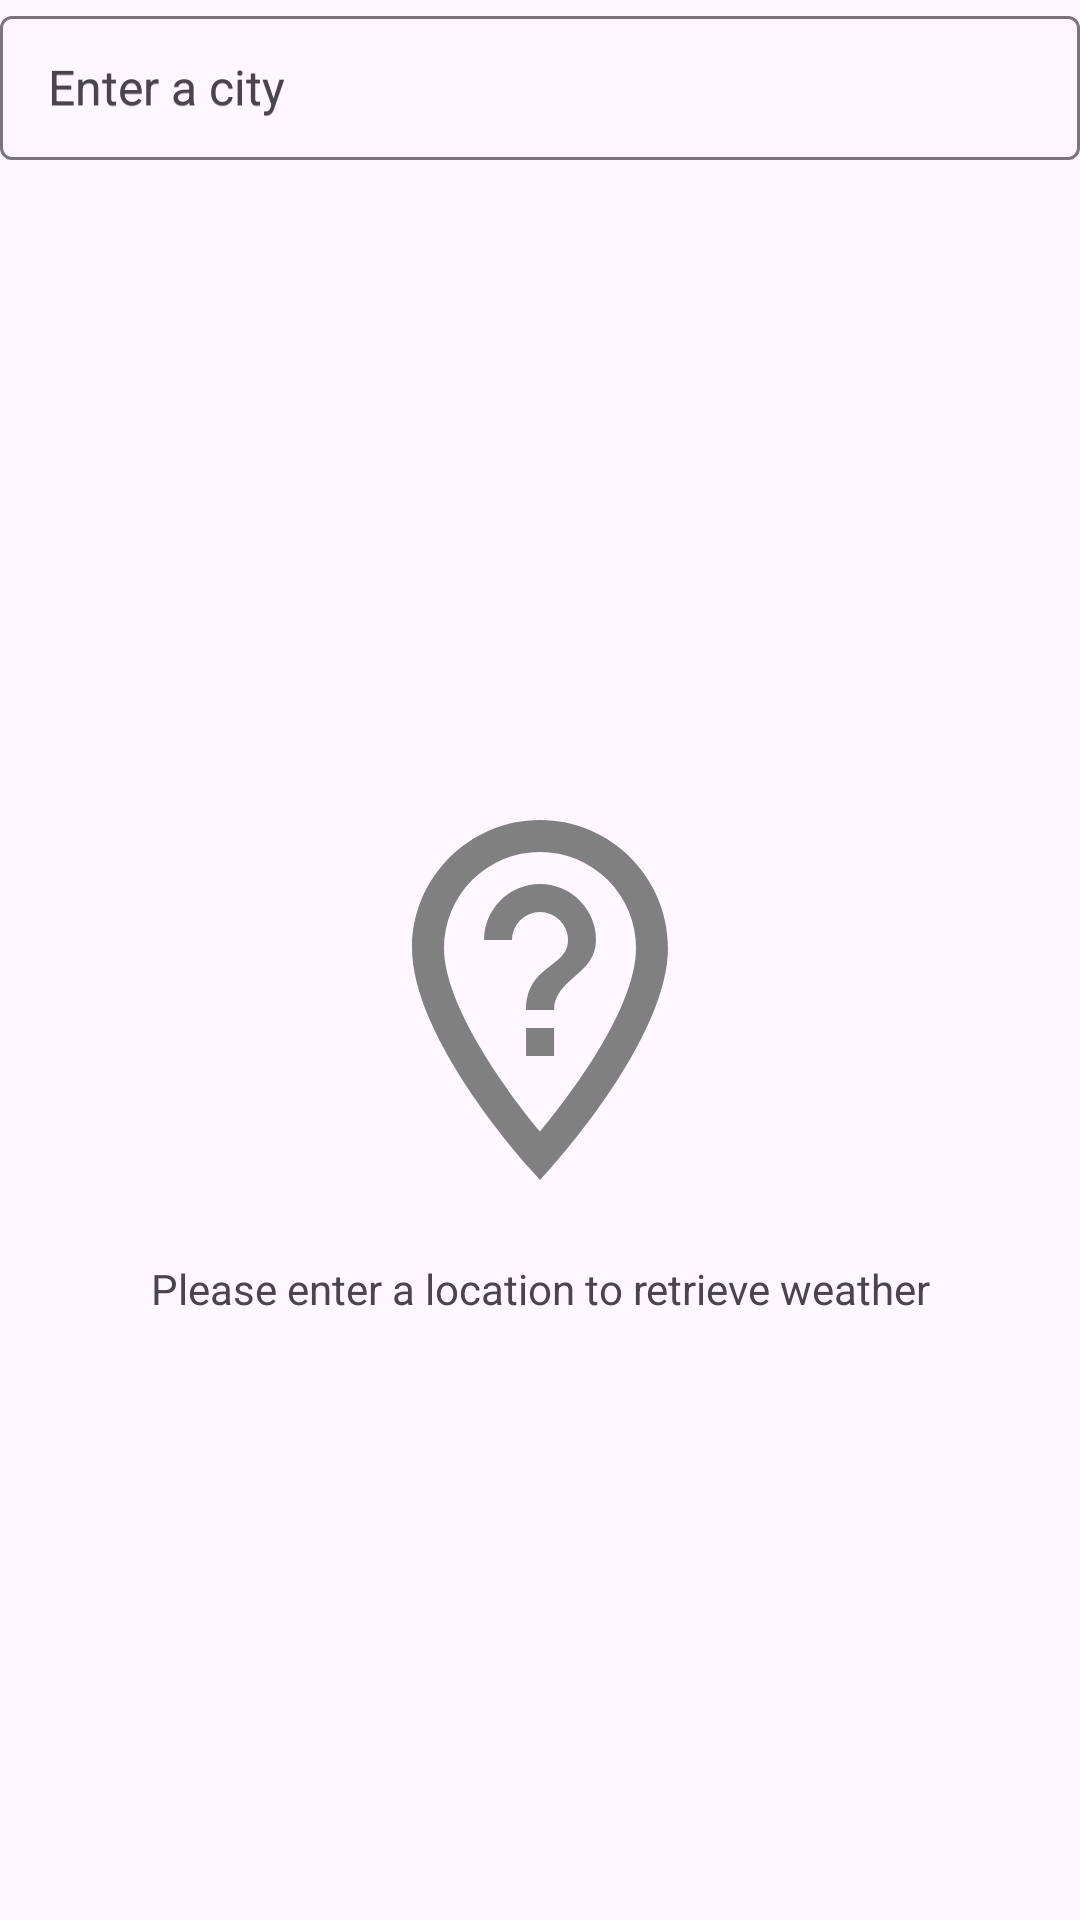

Layout XML and referenced resources for this Android screen:
<!-- AndroidManifest.xml: application theme Theme.Material3.Light.NoActionBar -->
<!-- res/layout/fragment_main.xml -->
<androidx.constraintlayout.widget.ConstraintLayout xmlns:android="http://schemas.android.com/apk/res/android"
    xmlns:app="http://schemas.android.com/apk/res-auto"
    xmlns:tools="http://schemas.android.com/tools"
    android:layout_width="match_parent"
    android:layout_height="match_parent">

    <com.google.android.material.textfield.TextInputLayout
        android:id="@+id/enterCityEditTextInputLayout"
        android:layout_width="match_parent"
        android:layout_height="wrap_content"
        android:hint="@string/enter_city"
        app:hintEnabled="true"
        app:layout_constraintTop_toTopOf="parent">

        <com.google.android.material.textfield.MaterialAutoCompleteTextView
            android:id="@+id/enterCityEditText"
            android:layout_width="match_parent"
            android:layout_height="wrap_content"
            android:accessibilityHeading="true"
            android:drawableEnd="@drawable/google_on_white"
            android:drawablePadding="10dp"
            android:hint="@string/enter_city"
            android:imeOptions="actionSearch"
            android:importantForAccessibility="yes"
            android:inputType="text"
            android:minHeight="48dp"
            android:paddingStart="16dp"
            android:paddingEnd="16dp"
            android:textSize="16sp" />

    </com.google.android.material.textfield.TextInputLayout>

    <include
        android:id="@+id/currentWeatherCard"
        layout="@layout/weather_card_item"
        android:layout_width="0dp"
        android:layout_height="wrap_content"
        android:layout_marginTop="16dp"
        android:visibility="gone"
        app:layout_constraintEnd_toEndOf="parent"
        app:layout_constraintStart_toStartOf="parent"
        app:layout_constraintTop_toBottomOf="@+id/enterCityEditTextInputLayout"
        tools:visibility="visible" />

    <TextView
        android:id="@+id/forecastHeader"
        android:layout_width="wrap_content"
        android:layout_height="wrap_content"
        android:layout_marginTop="16dp"
        android:text="@string/forecast"
        android:textSize="18sp"
        android:textStyle="bold"
        android:visibility="gone"
        app:layout_constraintStart_toStartOf="parent"
        app:layout_constraintTop_toBottomOf="@+id/currentWeatherCard"
        tools:visibility="visible" />

    <androidx.recyclerview.widget.RecyclerView
        android:id="@+id/weatherRecyclerView"
        android:layout_width="0dp"
        android:layout_height="0dp"
        android:layout_marginTop="16dp"
        android:scrollbars="vertical"
        app:layout_constraintBottom_toBottomOf="parent"
        app:layout_constraintEnd_toEndOf="parent"
        app:layout_constraintStart_toStartOf="parent"
        app:layout_constraintTop_toBottomOf="@id/forecastHeader"
        tools:listitem="@layout/weather_card_item" />

    <ImageView
        android:id="@+id/noLocationImageView"
        android:layout_width="128dp"
        android:layout_height="128dp"
        android:layout_marginTop="24dp"
        android:src="@drawable/ic_no_location"
        android:visibility="visible"
        app:layout_constraintBottom_toBottomOf="parent"
        app:layout_constraintEnd_toEndOf="parent"
        app:layout_constraintStart_toStartOf="parent"
        app:layout_constraintTop_toTopOf="parent"
        app:layout_constraintVertical_bias="0.5" />

    <TextView
        android:id="@+id/noLocationTextView"
        android:layout_width="wrap_content"
        android:layout_height="wrap_content"
        android:layout_marginTop="24dp"
        android:text="@string/please_enter_location"
        android:visibility="visible"
        app:layout_constraintEnd_toEndOf="parent"
        app:layout_constraintStart_toStartOf="parent"
        app:layout_constraintTop_toBottomOf="@id/noLocationImageView" />

    <ProgressBar
        android:id="@+id/progressBar"
        android:layout_width="wrap_content"
        android:layout_height="wrap_content"
        android:layout_marginStart="16dp"
        android:layout_marginTop="16dp"
        android:layout_marginEnd="16dp"
        android:visibility="gone"
        app:layout_constraintBottom_toBottomOf="parent"
        app:layout_constraintEnd_toEndOf="parent"
        app:layout_constraintStart_toStartOf="parent"
        app:layout_constraintTop_toTopOf="parent"
        app:layout_constraintVertical_bias="0.5" />

</androidx.constraintlayout.widget.ConstraintLayout>
<!-- res/layout/weather_card_item.xml (included above) -->
<com.google.android.material.card.MaterialCardView xmlns:android="http://schemas.android.com/apk/res/android"
    xmlns:app="http://schemas.android.com/apk/res-auto"
    android:layout_width="match_parent"
    android:layout_height="wrap_content"
    android:layout_margin="8dp"
    app:cardElevation="8dp">

    <androidx.constraintlayout.widget.ConstraintLayout
        android:layout_width="match_parent"
        android:layout_height="wrap_content"
        android:padding="16dp">

        <ImageView
            android:id="@+id/weatherLogoImageView"
            android:layout_width="wrap_content"
            android:layout_height="wrap_content"
            android:contentDescription="@string/weather_icon"
            app:layout_constraintEnd_toEndOf="parent"
            app:layout_constraintTop_toTopOf="parent" />

        <com.google.android.material.textview.MaterialTextView
            android:id="@+id/descriptionTextView"
            android:layout_width="wrap_content"
            android:layout_height="wrap_content"
            android:layout_marginTop="8dp"
            android:textSize="16sp"
            android:text="@string/description"
            app:layout_constraintTop_toBottomOf="@id/weatherLogoImageView"
            app:layout_constraintEnd_toEndOf="parent" />

        <com.google.android.material.textview.MaterialTextView
            android:id="@+id/dateTextView"
            android:layout_width="wrap_content"
            android:layout_height="wrap_content"
            android:textSize="24sp"
            android:text="@string/date"
            app:layout_constraintStart_toStartOf="parent"
            app:layout_constraintTop_toTopOf="parent" />

        <com.google.android.material.textview.MaterialTextView
            android:id="@+id/temperatureTextView"
            android:layout_width="wrap_content"
            android:layout_height="wrap_content"
            android:textSize="18sp"
            android:text="@string/temperature"
            app:layout_constraintStart_toStartOf="parent"
            app:layout_constraintTop_toBottomOf="@id/dateTextView" />

        <com.google.android.material.textview.MaterialTextView
            android:id="@+id/windSpeedTextView"
            android:layout_width="wrap_content"
            android:layout_height="wrap_content"
            android:textSize="16sp"
            android:text="@string/wind_speed"
            app:layout_constraintStart_toStartOf="parent"
            app:layout_constraintTop_toBottomOf="@id/temperatureTextView" />

        <com.google.android.material.textview.MaterialTextView
            android:id="@+id/humidityTextView"
            android:layout_width="wrap_content"
            android:layout_height="wrap_content"
            android:textSize="16sp"
            android:text="@string/humidity"
            app:layout_constraintStart_toStartOf="parent"
            app:layout_constraintTop_toBottomOf="@id/windSpeedTextView" />

        <com.google.android.material.textview.MaterialTextView
            android:id="@+id/cloudinessTextView"
            android:layout_width="wrap_content"
            android:layout_height="wrap_content"
            android:textSize="16sp"
            android:text="@string/clouds"
            app:layout_constraintStart_toStartOf="parent"
            app:layout_constraintTop_toBottomOf="@id/humidityTextView" />

        <com.google.android.material.textview.MaterialTextView
            android:id="@+id/timeOfDayTextView"
            android:layout_width="wrap_content"
            android:layout_height="wrap_content"
            android:layout_marginEnd="8dp"
            android:layout_marginBottom="8dp"
            android:textSize="16sp"
            android:text="@string/time_of_day"
            app:layout_constraintBottom_toBottomOf="parent"
            app:layout_constraintEnd_toEndOf="parent" />

    </androidx.constraintlayout.widget.ConstraintLayout>

</com.google.android.material.card.MaterialCardView>
<!-- resources referenced by this layout -->
<resources>
  <!-- drawable ic_no_location (drawable) -->
  <vector xmlns:android="http://schemas.android.com/apk/res/android"
      android:width="24dp"
      android:height="24dp"
      android:viewportWidth="24"
      android:viewportHeight="24">
      <path
          android:fillColor="#808080"
          android:pathData="M12,1C7.59,1 4,4.59 4,9C4,14.57 10.96,22.34 11.26,22.67L12,23.5L12.74,22.67C13.04,22.34 20,14.57 20,9C20,4.59 16.41,1 12,1M12,20.47C9.82,17.86 6,12.54 6,9A6,6 0 0,1 12,3A6,6 0 0,1 18,9C18,12.83 13.75,18.36 12,20.47M11.13,14H12.88V15.75H11.13M12,5A3.5,3.5 0 0,0 8.5,8.5H10.25A1.75,1.75 0 0,1 12,6.75A1.75,1.75 0 0,1 13.75,8.5C13.75,10.26 11.13,10.04 11.13,12.88H12.88C12.88,10.91 15.5,10.69 15.5,8.5A3.5,3.5 0 0,0 12,5Z" />
  </vector>
  <string name="clouds">Cloudiness: </string>
  <string name="date">"Date: "</string>
  <string name="description">"Description: "</string>
  <string name="enter_city" translatable="false">Enter a city</string>
  <string name="forecast">5 Day Forecast</string>
  <string name="humidity">Humidity: </string>
  <string name="please_enter_location">Please enter a location to retrieve weather</string>
  <string name="temperature">Temperature: </string>
  <string name="time_of_day">Time of day:</string>
  <string name="weather_icon" translatable="false">Icon that shows displays the weather.</string>
  <string name="wind_speed">Wind Speed: </string>
</resources>
